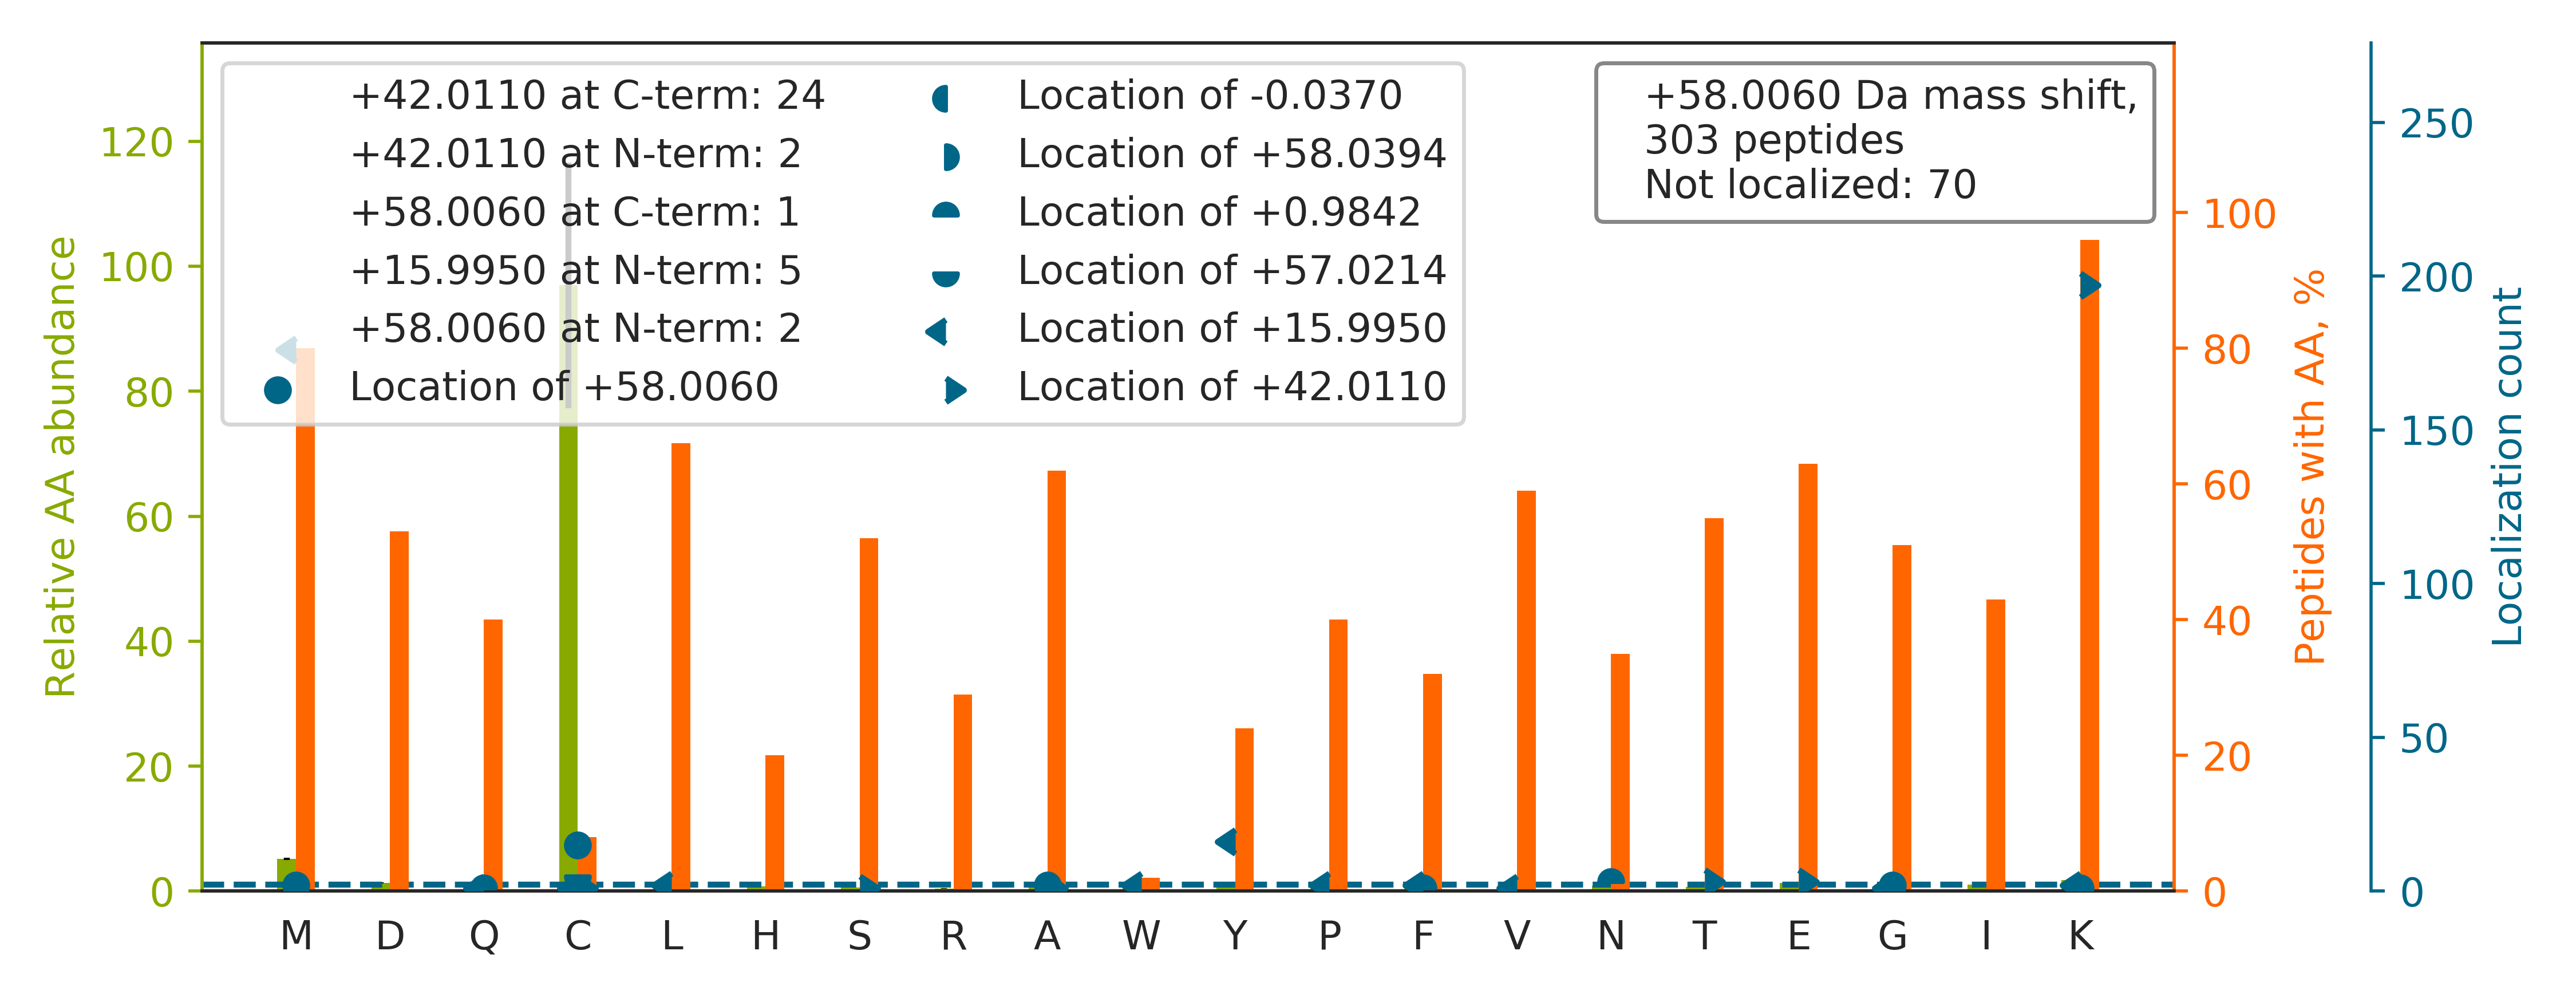

Data behind this chart, as committed beside it:
top isoform	localization score	spectrum
AIGSASEGAQSSLQEVYHK[+16]S[+42]MTLK	0.001725	20160929_QE1_nlc1_BTW_SA_hs_HELA_S_Exp3_…
AEASSGDHPTDTEM[+16]K[+42]EEQK	0.6452	20160929_QE1_nlc1_BTW_SA_hs_HELA_S_Exp3_…
AEASSGDHPTDTEM[+16]K[+42]	0.9283	20160929_QE1_nlc1_BTW_SA_hs_HELA_S_Exp3_…
TPQIC[+57]VVGSGPAGF[+1]YTAQHLLK	0.9453	20160929_QE1_nlc1_BTW_SA_hs_HELA_S_Exp3_…
ILGSGISSSSVLHGMVFKK		20160929_QE1_nlc1_BTW_SA_hs_HELA_S_Exp3_…
RVIISAPSADAPMFVM[+16]GVNHE[+42]K	0.03324	20160929_QE1_nlc1_BTW_SA_hs_HELA_S_Exp3_…
TPAQYDASELK[+42]ASM[+16]K	0.9294	20160929_QE1_nlc1_BTW_SA_hs_HELA_S_Exp3_…
SDALETLGFLNHYQM[+16]K[+42]	0.9206	20160929_QE1_nlc1_BTW_SA_hs_HELA_S_Exp3_…
VETGVLK[+42]PGM[+16]VVTFAPVNVTTEVK	0.8897	20160929_QE1_nlc1_BTW_SA_hs_HELA_S_Exp3_…
LDKAQIHDLVLVGGSTR		20160929_QE1_nlc1_BTW_SA_hs_HELA_S_Exp3_…
TAVPPGLSSLPLTSVGNTGMKK		20160929_QE1_nlc1_BTW_SA_hs_HELA_S_Exp3_…
M[+58]VNPTVFFDIAVDGEPLGR	0.8721	20160929_QE1_nlc1_BTW_SA_hs_HELA_S_Exp3_…
MDVLKATAEQISSQTGNK		20160929_QE1_nlc1_BTW_SA_hs_HELA_S_Exp3_…
TVFAEHISDEC[+58]K	0.9244	20160929_QE1_nlc1_BTW_SA_hs_HELA_S_Exp3_…
AEVQK[+42]LQM[+16]EAPHIIVGTPGR	0.05723	20160929_QE1_nlc1_BTW_SA_hs_HELA_S_Exp3_…
LGQSDPAPLQHQM[+16]DIYQK[+42]R	0.9419	20160929_QE1_nlc1_BTW_SA_hs_HELA_S_Exp3_…
HTGPGILSMANAGPNTNGSQFFICTAK		20160929_QE1_nlc1_BTW_SA_hs_HELA_S_Exp3_…
MEKPPAPPSLPAGPPGVK		20160929_QE1_nlc1_BTW_SA_hs_HELA_S_Exp3_…
DLPEHAVLK[+42]M[+16]K	0.867	20160929_QE1_nlc1_BTW_SA_hs_HELA_S_Exp3_…
APGFAQM[+16]LK[+42]EGAK	0.9266	20160929_QE1_nlc1_BTW_SA_hs_HELA_S_Exp3_…
VAASSAK[+42]M[+16]GLVETK	0.9345	20160929_QE1_nlc1_BTW_SA_hs_HELA_S_Exp3_…
NSVTPDMMEEM[+16]YK[+42]K	0.9183	20160929_QE1_nlc1_BTW_SA_hs_HELA_S_Exp3_…
IHSAKMSPLSIVTALVDK		20160929_QE1_nlc1_BTW_SA_hs_HELA_S_Exp3_…
ALKMHGGGPTVTAGLPLPK		20160929_QE1_nlc1_BTW_SA_hs_HELA_S_Exp3_…
YPIEHGIITNWDDM[+16]EK[+42]	0.8506	20160929_QE1_nlc1_BTW_SA_hs_HELA_S_Exp3_…
DIVAAIQHNYKMSAFK		20160929_QE1_nlc1_BTW_SA_hs_HELA_S_Exp3_…
SIAPSIFGGTDM[+16]K[+42]K	0.9243	20160929_QE1_nlc1_BTW_SA_hs_HELA_S_Exp3_…
TGSQGQC[+58]TQVR	0.8959	20160929_QE1_nlc1_BTW_SA_hs_HELA_S_Exp3_…
TNQELQEINRVY[+16]K[+42]	0.8891	20160929_QE1_nlc1_BTW_SA_hs_HELA_S_Exp3_…
DYHFKVDNDENEHQLSLR		20160929_QE1_nlc1_BTW_SA_hs_HELA_S_Exp3_…
RFDDAVVQSDM[+16]K[+42]	0.9101	20160929_QE1_nlc1_BTW_SA_hs_HELA_S_Exp3_…
SDAGLESDTAM[+16]K[+42]K	0.9057	20160929_QE1_nlc1_BTW_SA_hs_HELA_S_Exp3_…
VLM[+16]EK[+42]ELPGFLQSGK	0.8027	20160929_QE1_nlc1_BTW_SA_hs_HELA_S_Exp3_…
VDFNVPMKNNQITNNQR		20160929_QE1_nlc1_BTW_SA_hs_HELA_S_Exp3_…
TVAYTEQK[+42]M[+16]TSGK	0.9025	20160929_QE1_nlc1_BTW_SA_hs_HELA_S_Exp3_…
VSSFEEK[+42]M[+16]ISDAIPELK	0.6682	20160929_QE1_nlc1_BTW_SA_hs_HELA_S_Exp3_…
SVESTSPEPSKIMLVEPPVAK		20160929_QE1_nlc1_BTW_SA_hs_HELA_S_Exp3_…
VLVEPDAGAGVAVM[+16]K[+42]FK	0.04663	20160929_QE1_nlc1_BTW_SA_hs_HELA_S_Exp3_…
VEGEM[+16]K[+42]VPDVDIK	0.9124	20160929_QE1_nlc1_BTW_SA_hs_HELA_S_Exp3_…
IAGYVTHLM[+16]K[+42]R	0.939	20160929_QE1_nlc1_BTW_SA_hs_HELA_S_Exp3_…
DIDILNSAGK[+42]M[+16]DK	0.9095	20160929_QE1_nlc1_BTW_SA_hs_HELA_S_Exp3_…
VSASPLLYTLIEK[+42]TM[+16]QNVK	0.9037	20160929_QE1_nlc1_BTW_SA_hs_HELA_S_Exp3_…
TM[+16]K[+42]HTTDLDASK	0.987	20160929_QE1_nlc1_BTW_SA_hs_HELA_S_Exp3_…
LRSDAGLESDTAM[+16]K[+42]	0.9894	20160929_QE1_nlc1_BTW_SA_hs_HELA_S_Exp3_…
LDHK[+42]FDLM[+16]YAK	0.9105	20160929_QE1_nlc1_BTW_SA_hs_HELA_S_Exp3_…
IMATPEQVGK[+42]M[+16]K	0.6981	20160929_QE1_nlc1_BTW_SA_hs_HELA_S_Exp3_…
MKFNPFVTSDR		20160929_QE1_nlc1_BTW_SA_hs_HELA_S_Exp3_…
AADESERGM[+16]K[+42]	0.9818	20160929_QE1_nlc1_BTW_SA_hs_HELA_S_Exp3_…
MEKLGLGLDDESNNQQAAATQSPGDSR		20160929_QE1_nlc1_BTW_SA_hs_HELA_S_Exp3_…
FPLTTESAM[+16]K[+42]K	0.9115	20160929_QE1_nlc1_BTW_SA_hs_HELA_S_Exp3_…
IPETLEEDQQFM[+16]LK[+42]K	0.09328	20160929_QE1_nlc1_BTW_SA_hs_HELA_S_Exp3_…
AEAESM[+16]YQIK[+42]YEELQSLAGK	0.8909	20160929_QE1_nlc1_BTW_SA_hs_HELA_S_Exp3_…
LVGLK[+42]FM[+16]QASEDLLK	0.9296	20160929_QE1_nlc1_BTW_SA_hs_HELA_S_Exp3_…
QVDGDNSHVEM[+16]K[+42]	0.92	20160929_QE1_nlc1_BTW_SA_hs_HELA_S_Exp3_…
VMIGENVDEKHLPTLDHPIIPADYVAIK		20160929_QE1_nlc1_BTW_SA_hs_HELA_S_Exp3_…
IVADK[+42]DY[+16]SVTANSK	0.8924	20160929_QE1_nlc1_BTW_SA_hs_HELA_S_Exp3_…
TIIPLISQC[+58]TPK	0.9937	20160929_QE1_nlc1_BTW_SA_hs_HELA_S_Exp3_…
RKPDTIEVQQM[+16]K[+42]	0.7679	20160929_QE1_nlc1_BTW_SA_hs_HELA_S_Exp3_…
EEAYNSLM[+16]K[+42]SYVSEK	0.9203	20160929_QE1_nlc1_BTW_SA_hs_HELA_S_Exp3_…
ILIANTGMDTDKIK		20160929_QE1_nlc1_BTW_SA_hs_HELA_S_Exp3_…
... 243 more rows
